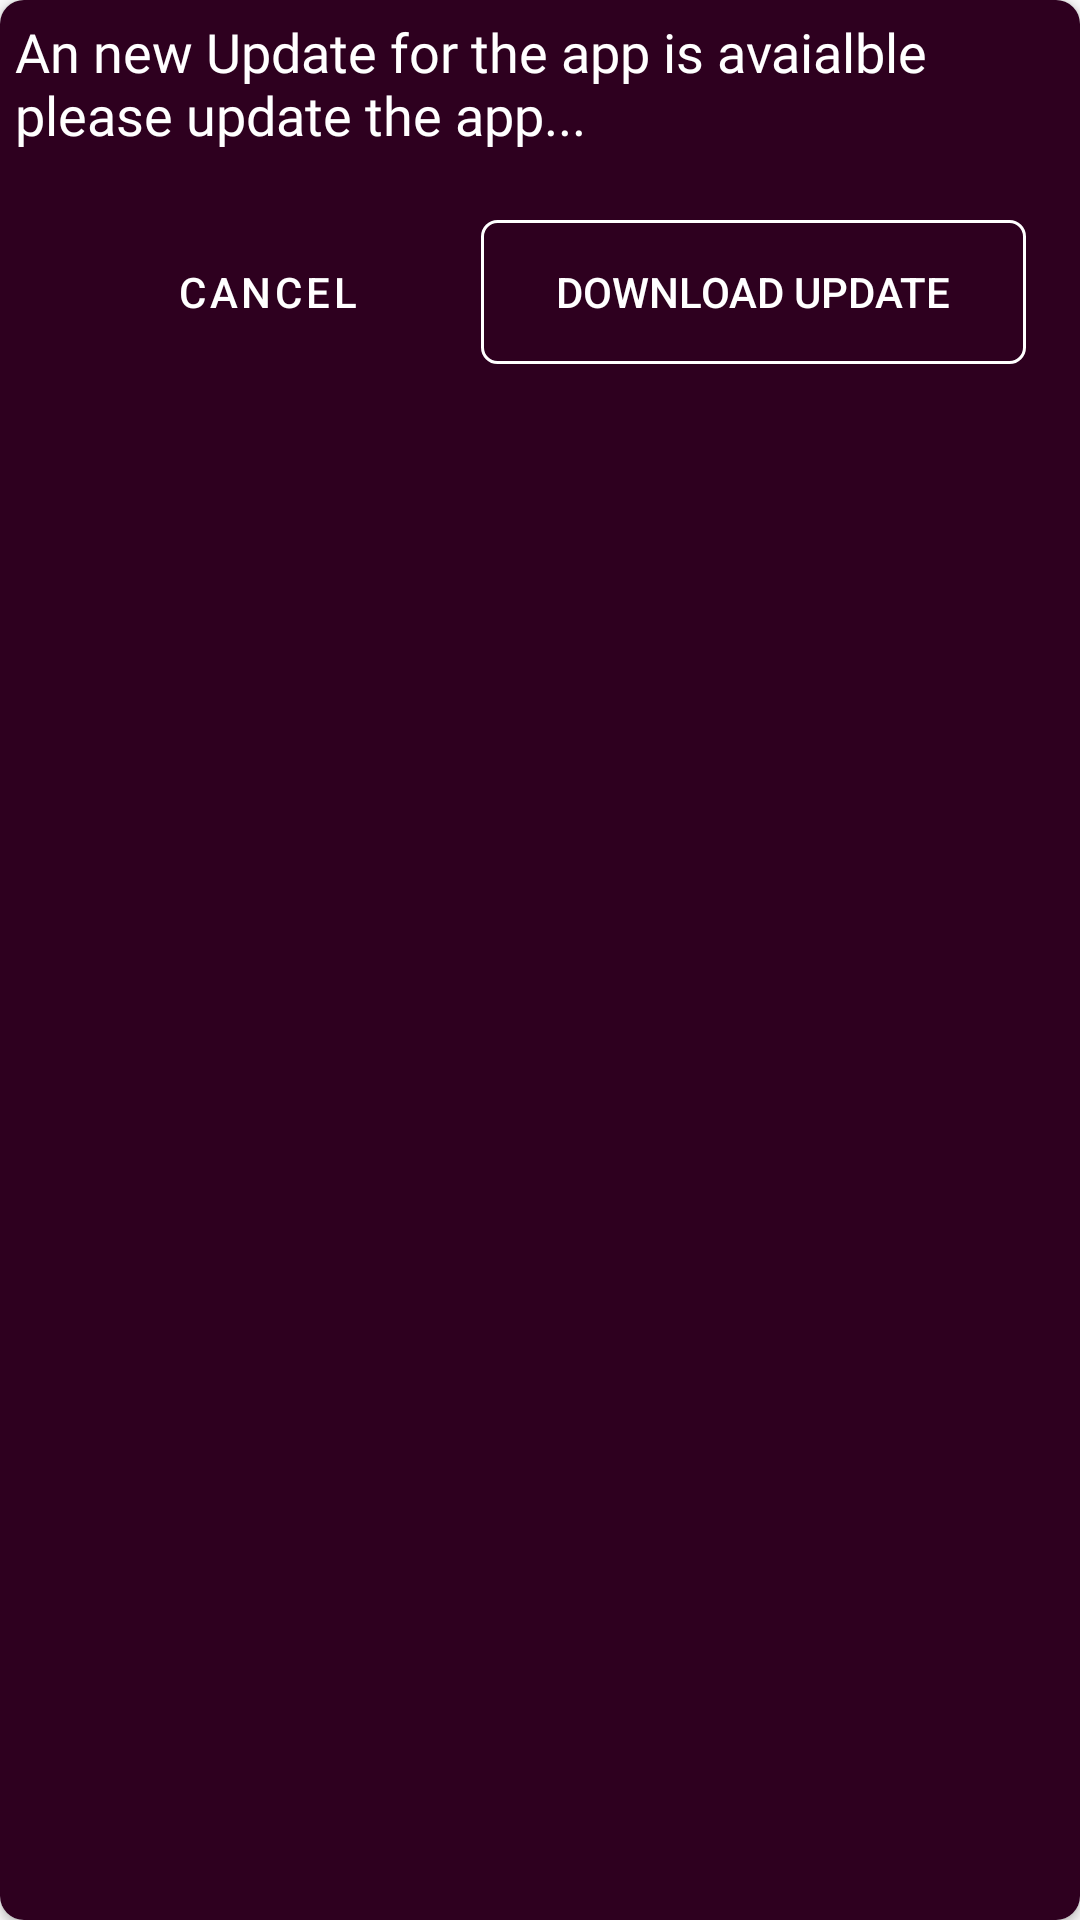

Produce the Android XML layout that renders to this screen, including the resource entries it uses.
<!-- AndroidManifest.xml: application theme Theme.Breakdown -->
<!-- res/layout/updat_dialog.xml -->
<?xml version="1.0" encoding="utf-8"?>
<androidx.cardview.widget.CardView

    xmlns:android="http://schemas.android.com/apk/res/android"
    android:layout_width="wrap_content"
    xmlns:app="http://schemas.android.com/apk/res-auto"
    android:layout_margin="5dp"
    app:cardCornerRadius="8dp"
    android:layout_gravity="center"
    android:background="@color/primary"
    android:layout_height="wrap_content">

    <androidx.cardview.widget.CardView
        android:layout_width="wrap_content"
        android:elevation="10dp"
        android:background="@color/primary"

        android:layout_height="match_parent">

        <androidx.appcompat.widget.LinearLayoutCompat
            android:layout_width="wrap_content"
            android:background="@color/primary"
            android:orientation="vertical"
            android:layout_gravity="center"
            android:layout_height="match_parent"
            >
            <TextView
                android:layout_margin="5dp"
                android:layout_width="wrap_content"
                android:layout_height="wrap_content"
                android:fontFamily="@font/robotomono"
                android:textSize="18sp"
                android:text="An new Update for the app is avaialble please update the app... "
                android:textColor="@color/white"
                />
            <androidx.appcompat.widget.LinearLayoutCompat
                android:layout_width="match_parent"
                android:layout_height="wrap_content"
                android:orientation="horizontal"
                android:layout_margin="18dp"
                >

                <Button
                    android:id="@+id/update_cancel"
                    style="@style/Widget.MaterialComponents.Button.OutlinedButton"
                    android:layout_width="wrap_content"
                    android:elevation="5dp"
                    android:text="Cancel"
                    android:textColor="@color/white"
                    android:layout_height="wrap_content"
                    android:layout_weight="1"
                    />
                <Button
                    android:id="@+id/download_update"
                    android:background="@drawable/whiteline_background"
                    android:layout_width="wrap_content"
                    android:layout_height="wrap_content"
                    android:textColor="@color/white"
                    android:text="Download Update"
                    android:layout_weight="1"
                    />

            </androidx.appcompat.widget.LinearLayoutCompat>




        </androidx.appcompat.widget.LinearLayoutCompat>

    </androidx.cardview.widget.CardView>




</androidx.cardview.widget.CardView>
<!-- resources referenced by this layout -->
<resources>
  <color name="primary">#2e001f</color>
  <color name="white">#FFFFFFFF</color>
  <!-- drawable whiteline_background (drawable) -->
  <?xml version="1.0" encoding="UTF-8"?>
  <shape xmlns:android="http://schemas.android.com/apk/res/android"
  
      android:shape="rectangle">
  
      <stroke android:width="1dp"
          />
      <stroke
          android:color="@color/white"
          />
      />
  
      <corners android:bottomRightRadius="5dp" android:bottomLeftRadius="5dp"
          android:topLeftRadius="5dp" android:topRightRadius="5dp"/>
  </shape>
  <style name="Theme.Breakdown" parent="Theme.MaterialComponents.Light.DarkActionBar.Bridge">
          
  
  
          <item name="colorPrimary">#2e001f</item>
          <item name="colorPrimaryDark">#0f0000</item>
          <item name="colorPrimaryVariant">#592946</item>
          
          <item name="colorSecondary">#ffffff</item>
          <item name="colorSecondaryVariant">#cccccc</item>
          <item name="colorOnSecondary">#ffffff</item>
          <item name="android:textColorPrimary">#000000</item>
          <item name="android:textColorSecondary">#000000</item>
          
          <item name="android:statusBarColor" tools:targetApi="l">?attr/colorPrimaryVariant</item>
          
      </style>
</resources>
